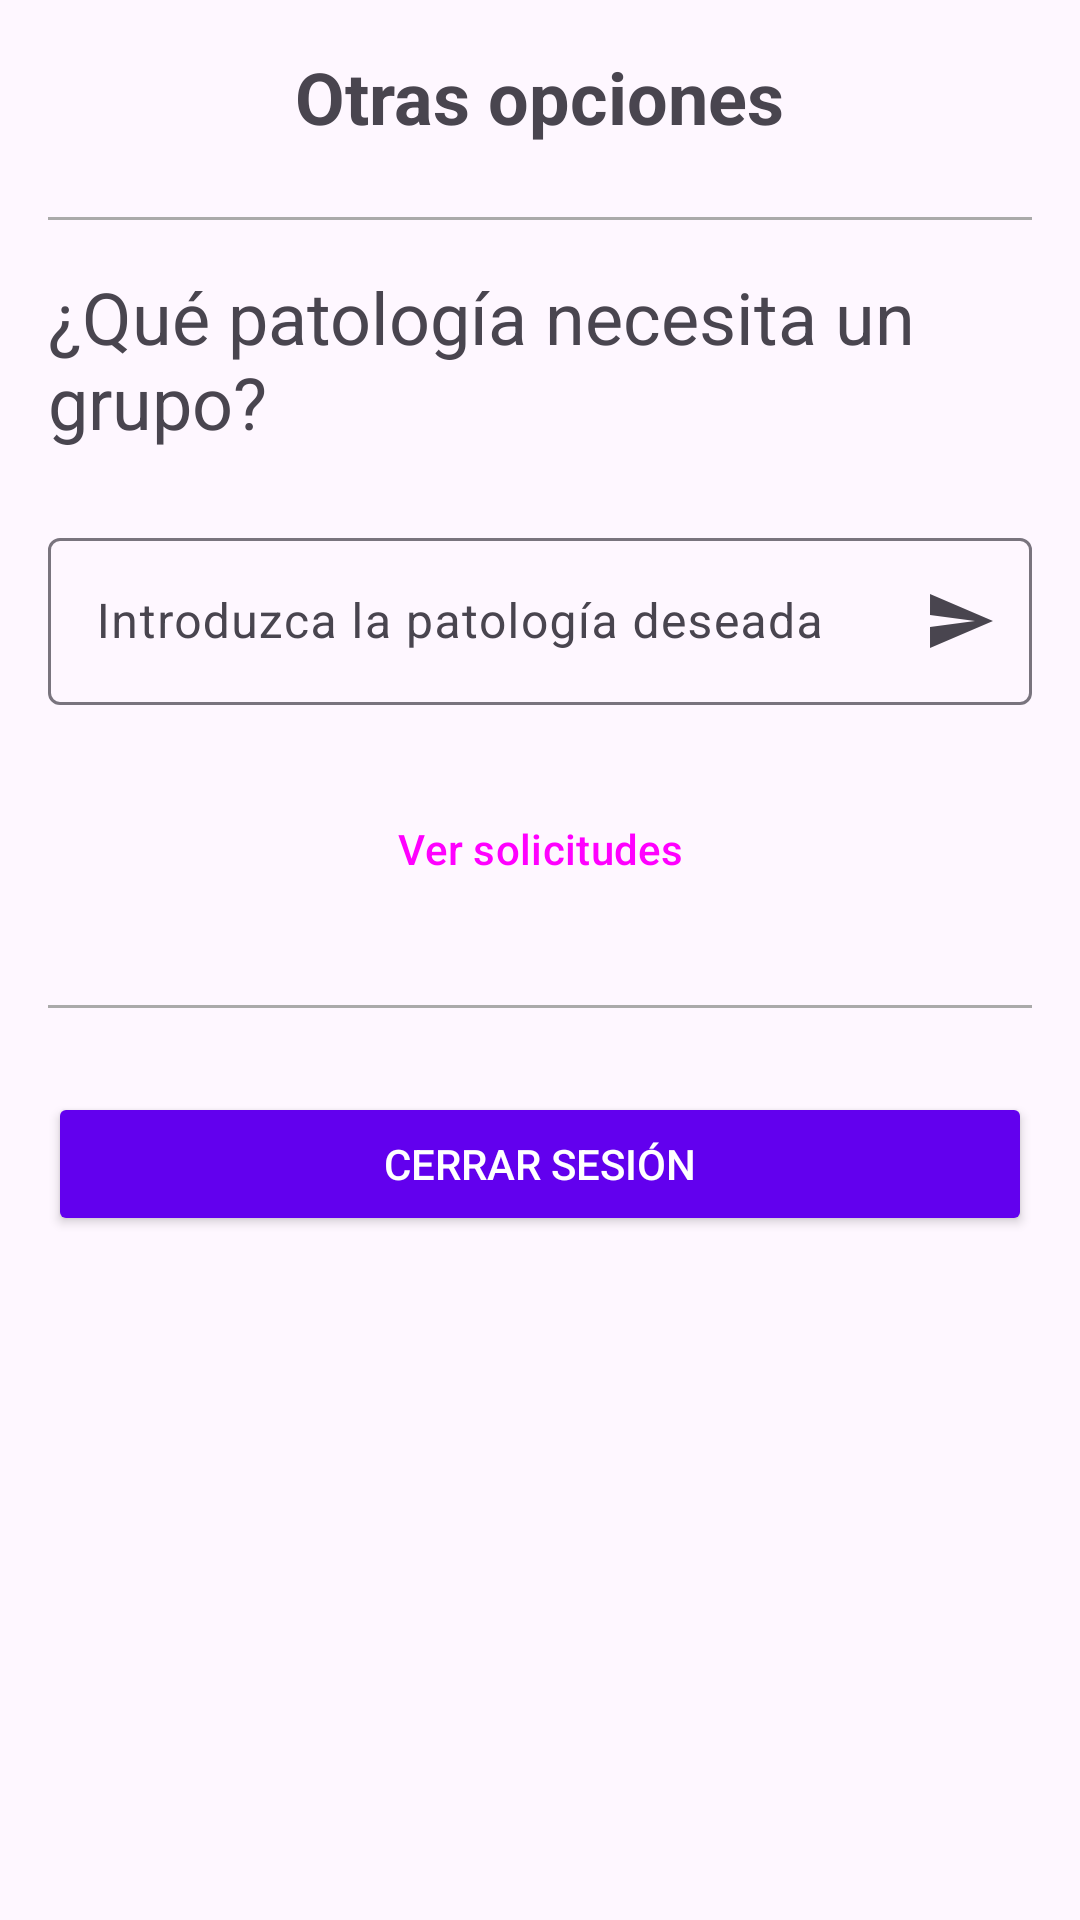

Produce the Android XML layout that renders to this screen, including the resource entries it uses.
<!-- AndroidManifest.xml: application theme Theme.Meetill -->
<!-- res/layout/fragment_ajustes_main.xml -->
<?xml version="1.0" encoding="utf-8"?>
<LinearLayout xmlns:android="http://schemas.android.com/apk/res/android"
    xmlns:app="http://schemas.android.com/apk/res-auto"
    android:layout_width="match_parent"
    android:layout_height="match_parent"
    android:orientation="vertical"
    android:padding="16dp"
    android:background="?android:attr/windowBackground">

    <TextView
        android:id="@+id/tvTitulo"
        android:layout_width="wrap_content"
        android:layout_height="wrap_content"
        android:text="Otras opciones"
        android:textSize="24sp"
        android:layout_gravity="center"
        android:textStyle="bold"
        android:paddingBottom="16dp" />

    <View
        android:id="@+id/separador1"
        android:layout_width="match_parent"
        android:layout_height="1dp"
        android:layout_marginTop="8dp"
        android:layout_marginBottom="16dp"
        android:background="@android:color/darker_gray" />

    <TextView
        android:id="@+id/tvSolicitarGrupo"
        android:layout_width="match_parent"
        android:layout_height="wrap_content"
        android:layout_marginBottom="24dp"
        android:text="¿Qué patología necesita un grupo?"
        android:textSize="24sp" />

    <com.google.android.material.textfield.TextInputLayout
        android:id="@+id/textFieldGrupo"
        android:layout_width="match_parent"
        android:layout_height="wrap_content"
        android:hint="Introduzca la patología deseada"
        app:endIconDrawable="@drawable/baseline_send_24"

        app:endIconMode="custom">

        <com.google.android.material.textfield.TextInputEditText
            android:id="@+id/tinputSolicitud"
            android:layout_width="match_parent"
            android:layout_height="wrap_content" />

    </com.google.android.material.textfield.TextInputLayout>

    <Button
        android:id="@+id/botonVerSolicitudes"
        style="@style/Widget.Material3.Button.ElevatedButton"
        android:layout_width="wrap_content"
        android:layout_height="wrap_content"
        android:text="Ver solicitudes"
        android:layout_marginTop="24dp"
        android:layout_gravity="center_horizontal" />

    <View
        android:id="@+id/separador2"
        android:layout_width="match_parent"
        android:layout_height="1dp"
        android:layout_marginTop="28dp"
        android:layout_marginBottom="28dp"
        android:background="@android:color/darker_gray" />

    <Button
        android:id="@+id/btnCerrarSesion"
        android:layout_width="match_parent"
        android:layout_height="wrap_content"
        android:text="Cerrar sesión"
        android:backgroundTint="@color/design_default_color_primary"
        android:textColor="@android:color/white" />

    <Space
        android:layout_width="match_parent"
        android:layout_height="wrap_content" />

</LinearLayout>
<!-- resources referenced by this layout -->
<resources>
  <!-- drawable baseline_send_24 (drawable) -->
  <vector xmlns:android="http://schemas.android.com/apk/res/android" android:autoMirrored="true" android:height="24dp" android:tint="#C385FF" android:viewportHeight="24" android:viewportWidth="24" android:width="24dp">
        
      <path android:fillColor="@android:color/white" android:pathData="M2.01,21L23,12 2.01,3 2,10l15,2 -15,2z"/>
      
  </vector>
  <style name="Theme.Meetill" parent="Base.Theme.Meetill" />
  <style name="Base.Theme.Meetill" parent="Theme.Material3.DayNight.NoActionBar">
          
          
      </style>
</resources>
